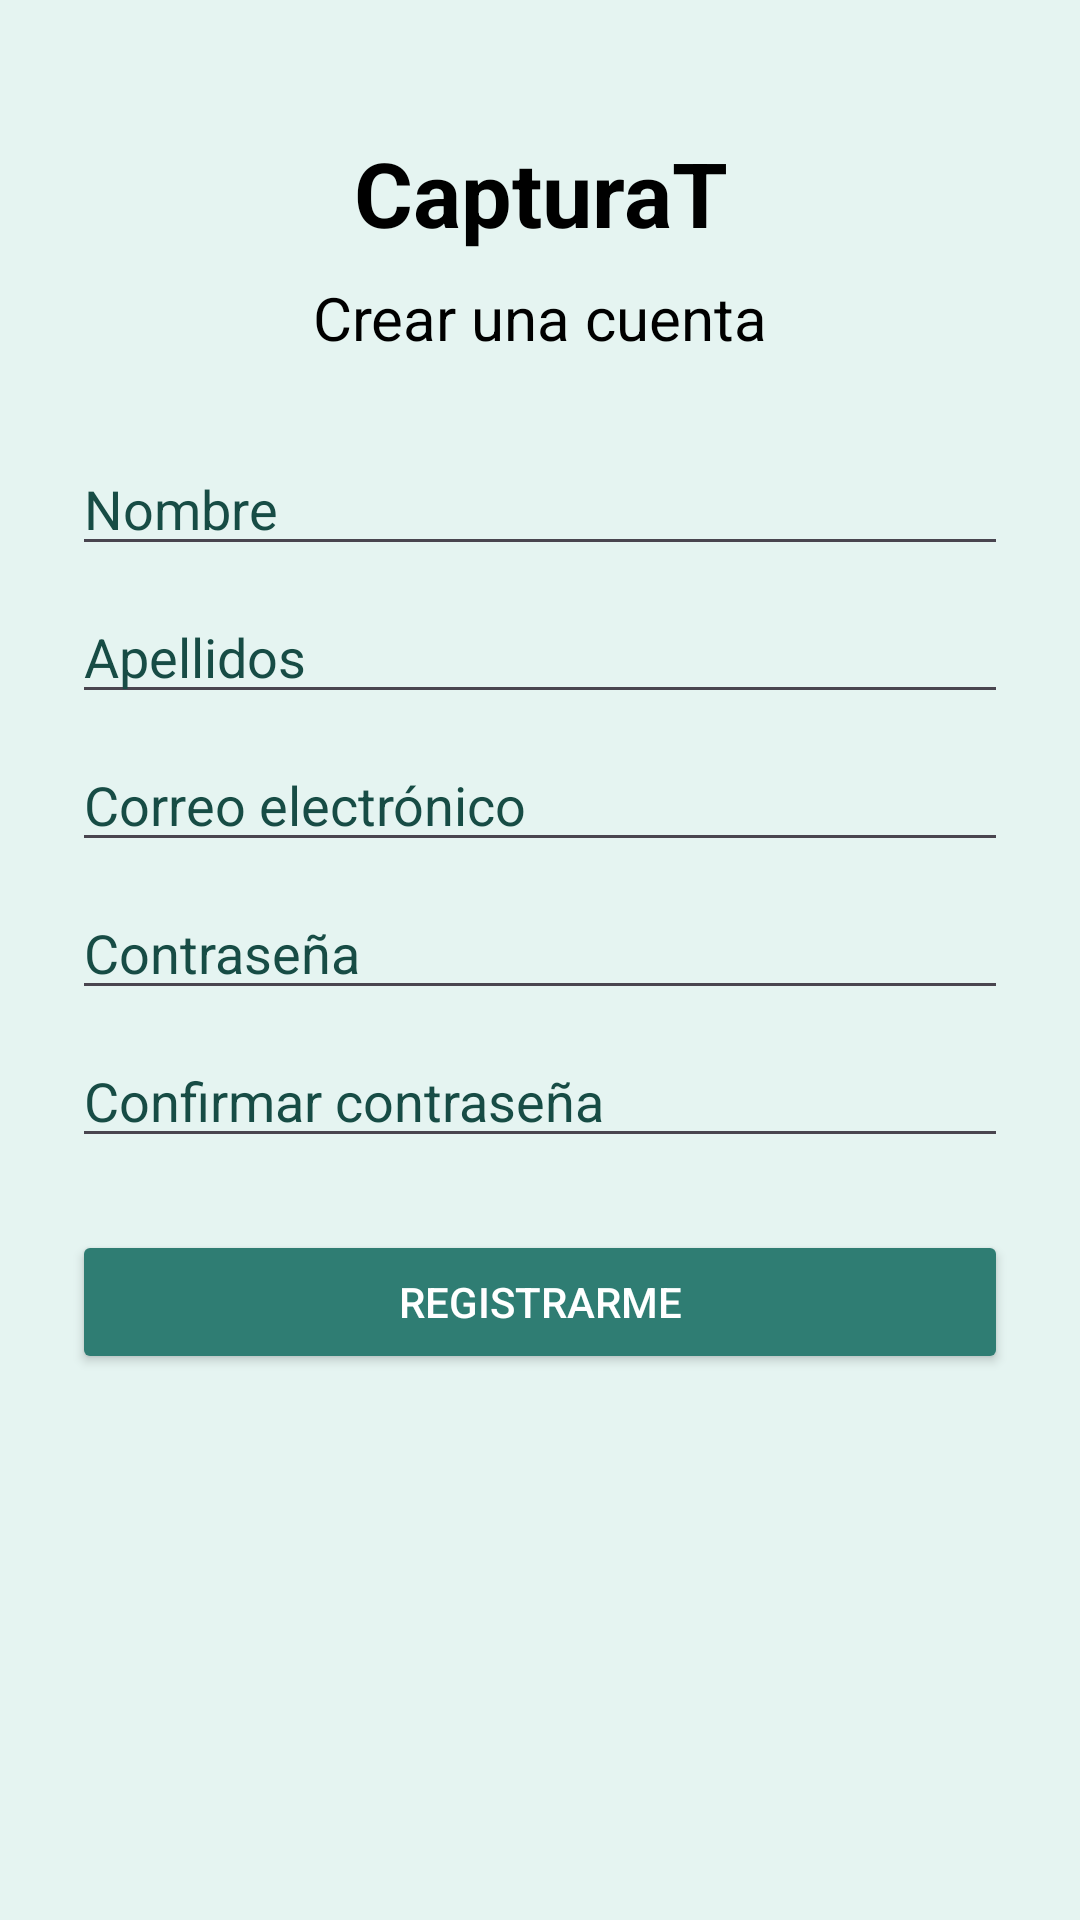

Write the Android layout XML for this screen, with the resource values it uses.
<!-- AndroidManifest.xml: application theme Theme.FotosGPS -->
<!-- res/layout/activity_registro.xml -->
<?xml version="1.0" encoding="utf-8"?>
<ScrollView xmlns:android="http://schemas.android.com/apk/res/android"
    android:layout_width="match_parent"
    android:layout_height="match_parent"
    android:background="#E5F4F1"
    android:fillViewport="true">

    <LinearLayout
        android:layout_width="match_parent"
        android:layout_height="wrap_content"
        android:orientation="vertical"
        android:padding="24dp">

        <TextView
            android:layout_width="match_parent"
            android:layout_height="wrap_content"
            android:layout_marginTop="20dp"
            android:gravity="center"
            android:text="CapturaT"
            android:textSize="30sp"
            android:textColor="#000000"
            android:textStyle="bold" />

        <TextView
            android:layout_width="match_parent"
            android:layout_height="wrap_content"
            android:layout_marginTop="8dp"
            android:gravity="center"
            android:text="Crear una cuenta"
            android:textColor="#000000"
            android:textSize="20sp" />

        <EditText
            android:id="@+id/etNombre"
            android:layout_width="match_parent"
            android:layout_height="wrap_content"
            android:layout_marginTop="28dp"
            android:hint="Nombre"
            android:inputType="textCapWords"
            android:textColor="#000000"
            android:textColorHint="#174C45"
            android:maxLines="1" />

        <EditText
            android:id="@+id/etApellidos"
            android:layout_width="match_parent"
            android:layout_height="wrap_content"
            android:layout_marginTop="8dp"
            android:hint="Apellidos"
            android:inputType="textCapWords"
            android:textColor="#000000"
            android:textColorHint="#174C45"
            android:maxLines="1" />

        <EditText
            android:id="@+id/etCorreo"
            android:layout_width="match_parent"
            android:layout_height="wrap_content"
            android:layout_marginTop="8dp"
            android:hint="Correo electrónico"
            android:inputType="textEmailAddress"
            android:textColor="#000000"
            android:textColorHint="#174C45"
            android:maxLines="1" />

        <EditText
            android:id="@+id/etContrasena"
            android:layout_width="match_parent"
            android:layout_height="wrap_content"
            android:layout_marginTop="8dp"
            android:hint="Contraseña"
            android:inputType="textPassword"
            android:textColor="#000000"
            android:textColorHint="#174C45"
            android:maxLines="1" />

        <EditText
            android:id="@+id/etConfirmarContrasena"
            android:layout_width="match_parent"
            android:layout_height="wrap_content"
            android:layout_marginTop="8dp"
            android:hint="Confirmar contraseña"
            android:inputType="textPassword"
            android:textColor="#000000"
            android:textColorHint="#174C45"
            android:maxLines="1" />

        <Button
            android:id="@+id/btnRegistrar"
            android:layout_width="match_parent"
            android:layout_height="wrap_content"
            android:layout_marginTop="24dp"
            android:backgroundTint="#2F7D73"
            android:textColor="#FFFFFF"
            android:text="REGISTRARME" />

        <TextView
            android:id="@+id/tvMensaje"
            android:layout_width="match_parent"
            android:layout_height="wrap_content"
            android:layout_marginTop="12dp"
            android:gravity="center"
            android:textSize="14sp" />

    </LinearLayout>
</ScrollView>
<!-- resources referenced by this layout -->
<resources>
  <style name="Theme.FotosGPS" parent="Base.Theme.FotosGPS" />
  <style name="Base.Theme.FotosGPS" parent="Theme.Material3.DayNight.NoActionBar">
          
          
      </style>
</resources>
